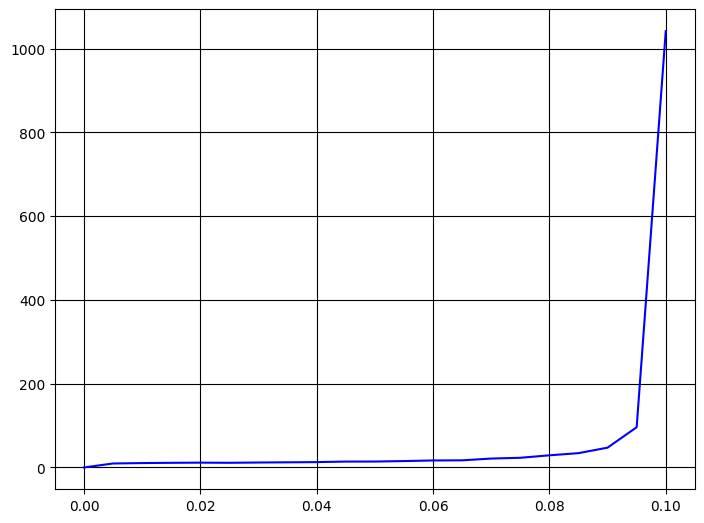

Reproduce this figure in Python.
# -*- coding: utf-8 -*-
"""
Created on Tue Mar  3 23:17:54 2020

@author: Катрина
"""

import random
import matplotlib.pyplot as plt
from matplotlib import rcParams
#русскоязычные подписи на графиках
rcParams['font.family']='fantasy'
rcParams['font.fantasy']='Times New Roman'

N=10
M=10000
P=[]
p=0
P.append(p)
T=[]
while p<=(1/N):
    p+=((1/N)/20)
    P.append(p)


for i in range(len(P)):
    #frem=[]
    S = []
    Q=[0 for i in range(M)]
    for j in range(M):
        slot=[0 for i in range(N)]  
        for k in range(N):
            slot[k]=random.choices([1, 0], weights=[P[i],1-P[i]])[0]
        s=sum(slot)
        S.append(s)
        Q[0]=0
        if Q[j-1]>0:
            Q[j]=Q[j-1]-1+s
        else:
            Q[j]=s
    if P[i]==0:
        T.append(0)
    else:
        T.append((sum(Q)/len(Q))/P[i])
        #T.append(sum(S)/M)
        #T.append((sum(S)/M)/P[i])

fig = plt.figure()
ax1 = fig.add_axes([0,1.2,1,1])
ax1.grid(True, color = [0,0,0])
#ax1.set_title('График ', fontsize = 18)
ax1.plot(P, T, color='blue')
#fig.savefig('gravic_fun.png', bbox_inches='tight')
